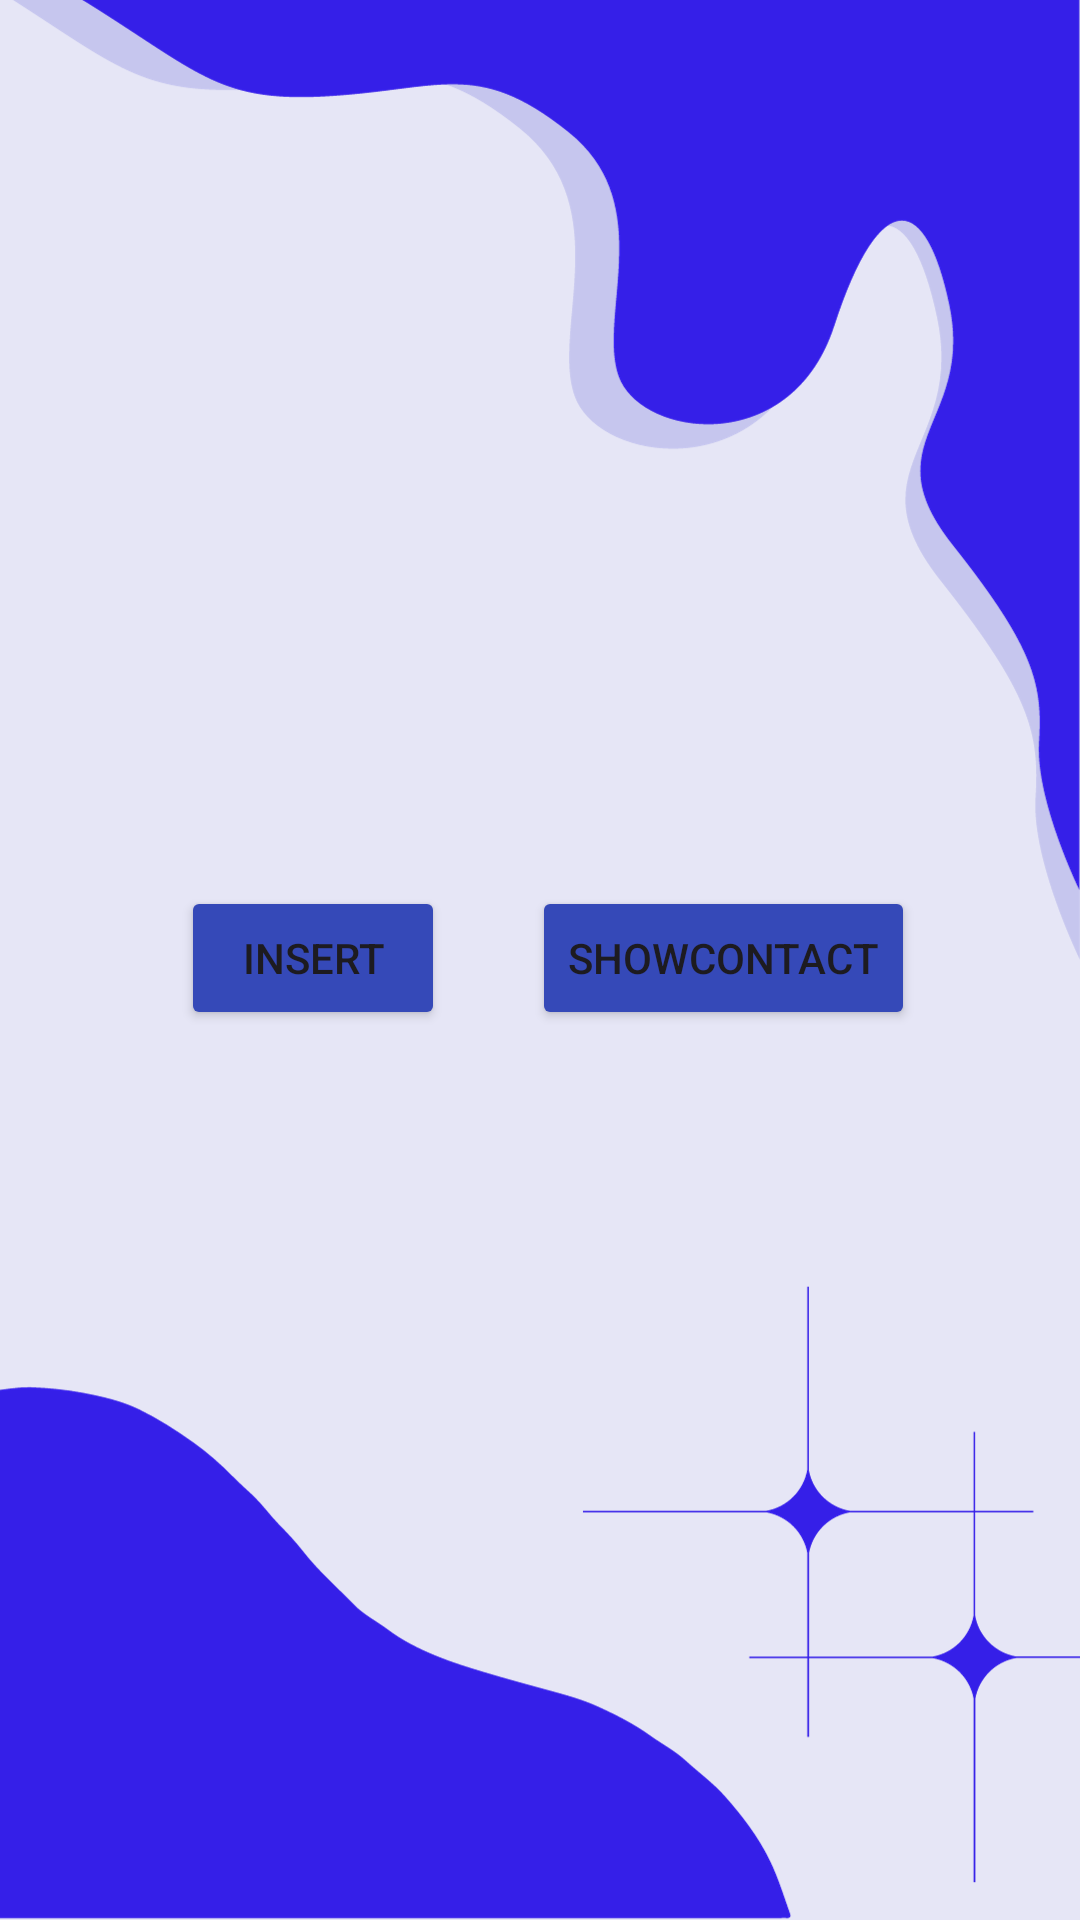

Android layout source for this screen:
<!-- AndroidManifest.xml: application theme Theme.Database_location -->
<!-- res/layout/activity_main.xml -->
<?xml version="1.0" encoding="utf-8"?>
<androidx.constraintlayout.widget.ConstraintLayout xmlns:android="http://schemas.android.com/apk/res/android"
    xmlns:app="http://schemas.android.com/apk/res-auto"
    xmlns:tools="http://schemas.android.com/tools"
    android:layout_width="match_parent"
    android:layout_height="match_parent"
    tools:context=".MainActivity"
    android:background="@drawable/backimg">

    <Button
        android:id="@+id/btnInsertData"
        android:layout_width="wrap_content"
        android:layout_height="wrap_content"
        android:text="Insert"
        android:backgroundTint="#3549B8"
        app:layout_constraintBottom_toBottomOf="parent"
        app:layout_constraintEnd_toEndOf="parent"
        app:layout_constraintHorizontal_bias="0.222"
        app:layout_constraintStart_toStartOf="parent"
        app:layout_constraintTop_toTopOf="parent"
        app:layout_constraintVertical_bias="0.499" />

    <Button
        android:id="@+id/btnShowData"
        android:layout_width="wrap_content"
        android:layout_height="wrap_content"
        android:text="ShowContact"
        android:backgroundTint="#3549B8"
        app:layout_constraintBottom_toBottomOf="parent"
        app:layout_constraintEnd_toEndOf="parent"
        app:layout_constraintHorizontal_bias="0.763"
        app:layout_constraintStart_toStartOf="parent"
        app:layout_constraintTop_toTopOf="parent"
        app:layout_constraintVertical_bias="0.499" />
</androidx.constraintlayout.widget.ConstraintLayout>
<!-- resources referenced by this layout -->
<resources>
  <!-- drawable backimg: png bitmap (drawable, 60519 bytes) -->
  <style name="Theme.Database_location" parent="Base.Theme.Database_location" />
  <style name="Base.Theme.Database_location" parent="Theme.Material3.DayNight.NoActionBar">
          
          
          <item name="colorPrimary">@color/blue</item>
  
      </style>
  <color name="blue">#78787A</color>
</resources>
